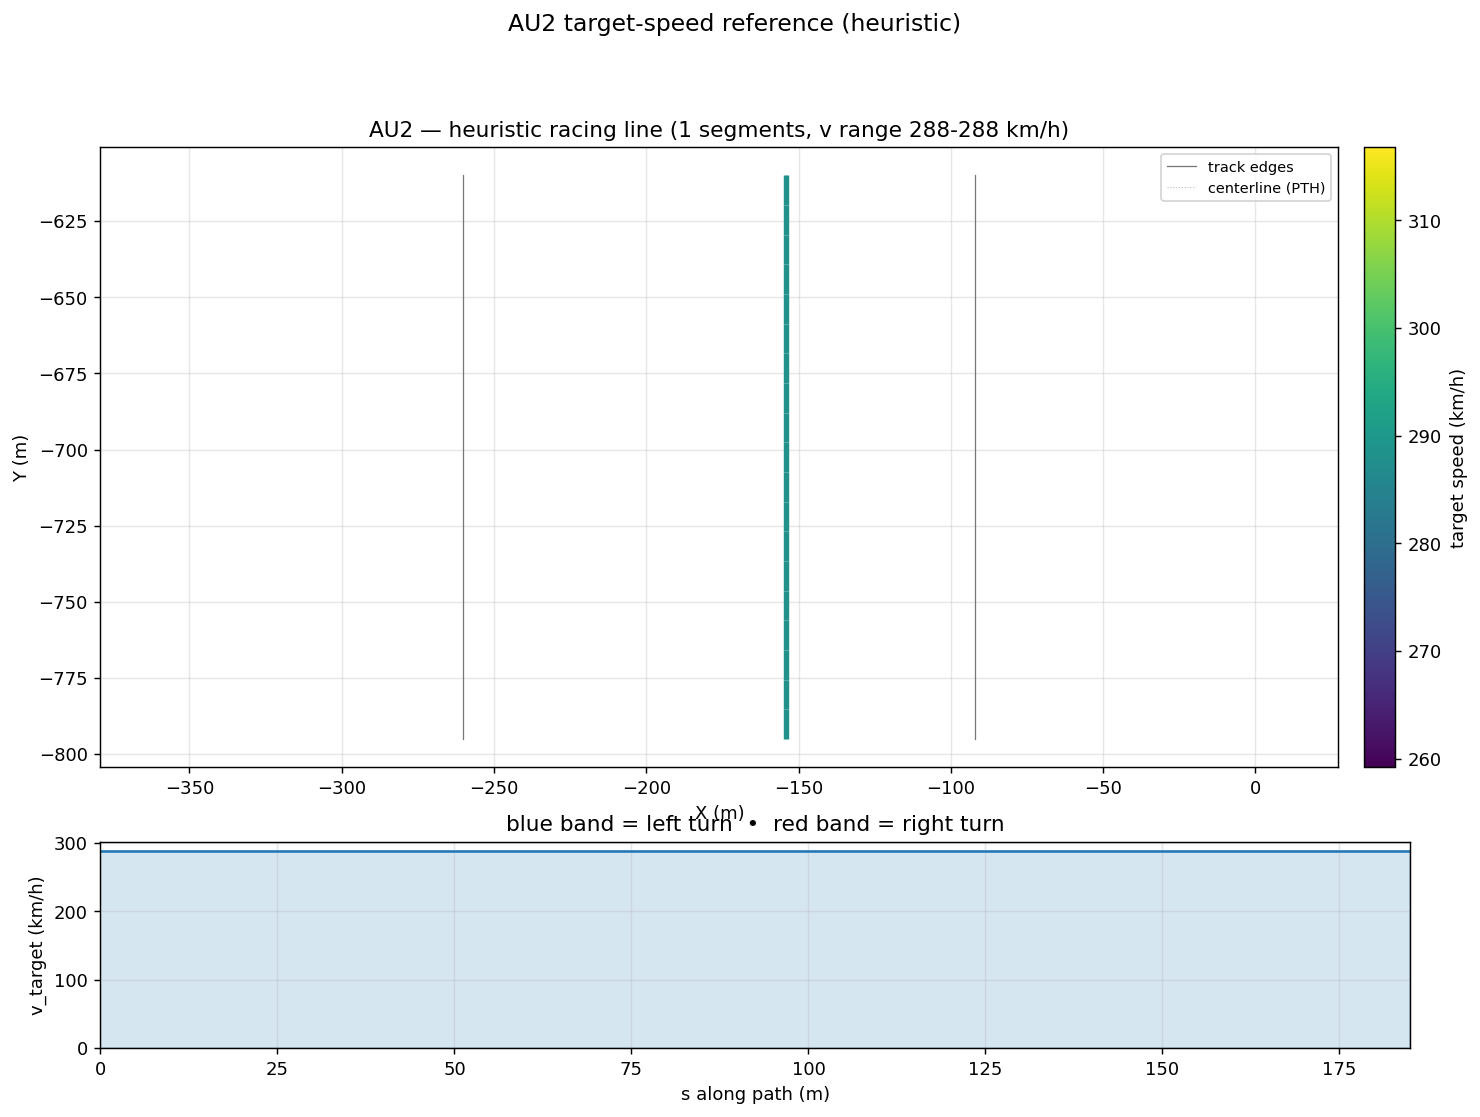

Data behind this chart, as committed beside it:
s_m, x_center_m, y_center_m, z_center_m, x_line_m, y_line_m, offset_m, heading_rad, curvature_1_per_m, radius_m, slope_pct, width_m, drive_left_m, drive_right_m, limit_left_m, limit_right_m, segment_id, segment_kind, v_target_ms, v_target_kmh
0.0, -154.0, -610.0, 2.7, -154.0, -610.0, 0.0, -1.571, 0.0, 1000000, -2.053, 168.0, -106.0, 62.0, -106.0, 62.0, 0, straight, 80.0, 288.0
9.739, -154.0, -619.7, 2.5, -154.0, -619.7, 0.0, -1.571, 0.0, 1000000, -1.026, 168.0, -106.0, 62.0, -106.0, 62.0, 0, straight, 80.0, 288.0
19.48, -154.0, -629.5, 2.5, -154.0, -629.5, 0.0, -1.571, 0.0, 1000000, -7.835590505600454e-05, 168.0, -106.0, 62.0, -106.0, 62.0, 0, straight, 80.0, 288.0
29.21, -154.0, -639.2, 2.5, -154.0, -639.2, 0.0, -1.571, 0.0, 1000000, -0.0002351, 168.0, -106.0, 62.0, -106.0, 62.0, 0, straight, 80.0, 288.0
38.95, -154.0, -648.9, 2.5, -154.0, -648.9, 0.0, -1.571, 0.0, 1000000, -2.455841086046462e-10, 168.0, -106.0, 62.0, -106.0, 62.0, 0, straight, 80.0, 288.0
48.69, -154.0, -658.7, 2.5, -154.0, -658.7, 0.0, -1.571, 0.0, 1000000, 0.0, 168.0, -106.0, 62.0, -106.0, 62.0, 0, straight, 80.0, 288.0
58.42, -154.0, -668.4, 2.5, -154.0, -668.4, 0.0, -1.571, 0.0, 1000000, 2.4558688416220775e-10, 168.0, -106.0, 62.0, -106.0, 62.0, 0, straight, 80.0, 288.0
68.16, -154.0, -678.2, 2.5, -154.0, -678.2, 0.0, -1.571, 0.0, 1000000, -7.835559807378711e-05, 168.0, -106.0, 62.0, -106.0, 62.0, 0, straight, 80.0, 288.0
77.9, -154.0, -687.9, 2.5, -154.0, -687.9, 0.0, -1.571, 0.0, 1000000, 0.0, 168.0, -106.0, 62.0, -106.0, 62.0, 0, straight, 80.0, 288.0
87.63, -154.0, -697.6, 2.5, -154.0, -697.6, 0.0, -1.571, 0.0, 1000000, 7.835559807378711e-05, 168.0, -106.0, 62.0, -106.0, 62.0, 0, straight, 80.0, 288.0
97.37, -154.0, -707.4, 2.5, -154.0, -707.4, 0.0, -1.571, 0.0, 1000000, -0.0001567, 168.0, -106.0, 62.0, -106.0, 62.0, 0, straight, 80.0, 288.0
107.1, -154.0, -717.1, 2.5, -154.0, -717.1, 0.0, -1.571, -1.3877787807814457e-17, 1000000, 7.83559050587801e-05, 168.0, -106.0, 62.0, -106.0, 62.0, 0, straight, 80.0, 288.0
116.8, -154.0, -726.8, 2.5, -154.0, -726.8, 0.0, -1.571, 0.0, 1000000, -4.911737683244155e-10, 168.0, -106.0, 62.0, -106.0, 62.0, 0, straight, 80.0, 288.0
126.6, -154.0, -736.6, 2.5, -154.0, -736.6, 0.0, -1.571, -1.3877787807814457e-17, 1000000, 7.835535248690295e-05, 168.0, -106.0, 62.0, -106.0, 62.0, 0, straight, 80.0, 288.0
136.3, -154.0, -746.3, 2.5, -154.0, -746.3, 0.0, -1.571, 1.3877787807814457e-17, 1000000, 0.0002351, 168.0, -106.0, 62.0, -106.0, 62.0, 0, straight, 80.0, 288.0
146.1, -154.0, -756.1, 2.5, -154.0, -756.1, 0.0, -1.571, 1.3877787807814457e-17, 1000000, 2.7755575615628914e-15, 168.0, -106.0, 62.0, -106.0, 62.0, 0, straight, 80.0, 288.0
155.8, -154.0, -765.8, 2.5, -154.0, -765.8, 0.0, -1.571, -1.3877787807814457e-17, 1000000, -2.7755575615628914e-15, 168.0, -106.0, 62.0, -106.0, 62.0, 0, straight, 80.0, 288.0
165.5, -154.0, -775.5, 2.5, -154.0, -775.5, 0.0, -1.571, 0.0, 1000000, 0.0, 168.0, -106.0, 62.0, -106.0, 62.0, 0, straight, 80.0, 288.0
175.3, -154.0, -785.3, 2.5, -154.0, -785.3, 0.0, -1.571, 0.0, 1000000, 0.0, 168.0, -106.0, 62.0, -106.0, 62.0, 0, straight, 80.0, 288.0
185, -154.0, -795.0, 2.5, -154.0, -795.0, 0.0, -1.571, 0.0, 1000000, 0.0, 168.0, -106.0, 62.0, -106.0, 62.0, 0, straight, 80.0, 288.0
